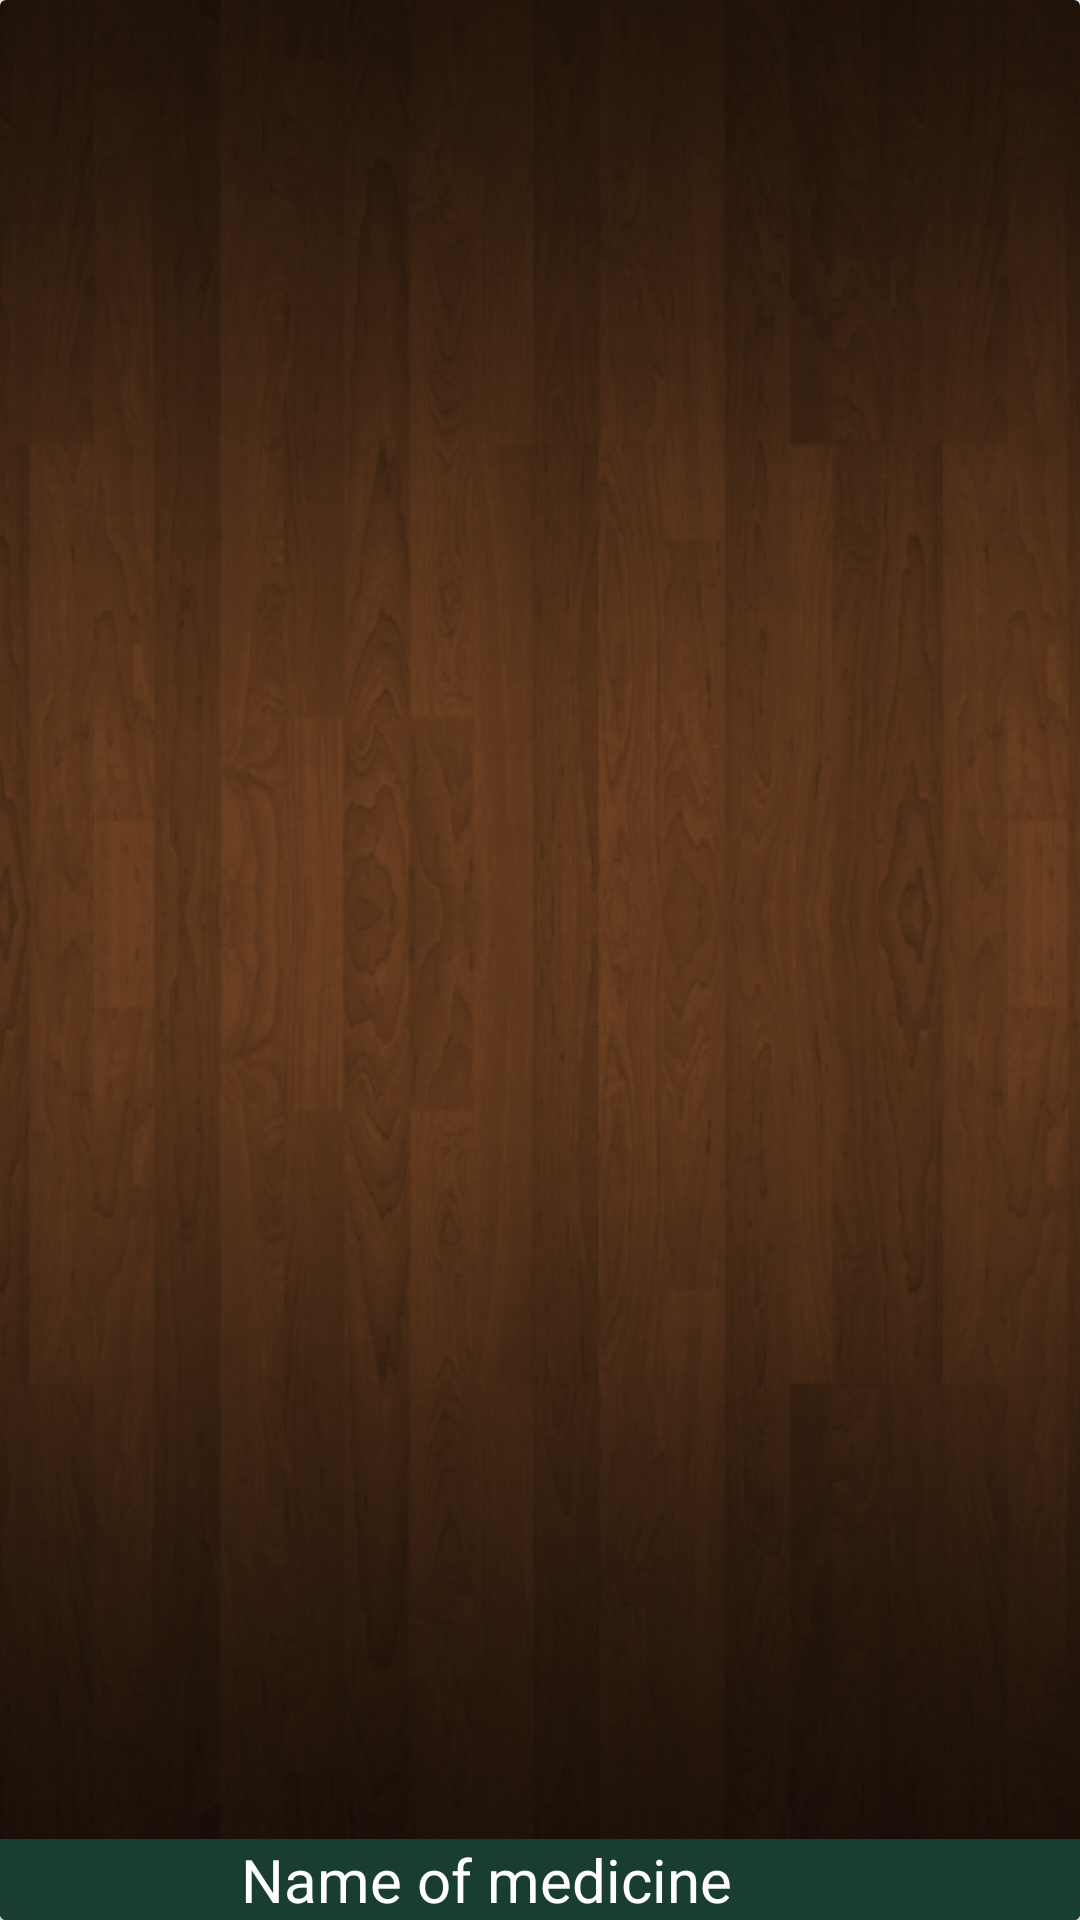

Produce the Android XML layout that renders to this screen, including the resource entries it uses.
<!-- AndroidManifest.xml: application theme AppTheme -->
<!-- res/layout/medicine_item.xml -->
<?xml version="1.0" encoding="utf-8"?>
<android.support.v7.widget.CardView
    xmlns:android="http://schemas.android.com/apk/res/android"
    xmlns:app="http://schemas.android.com/apk/res-auto"
    android:layout_width="match_parent"
    android:layout_height="200dp"
    app:cardElevation="4dp"
    android:layout_marginBottom="8dp"
    >

    <RelativeLayout
        android:layout_width="match_parent"
        android:layout_height="match_parent">

        <ImageView
            android:id="@+id/medicine_image"
            android:scaleType="centerCrop"
            android:src="@drawable/background01"
            android:layout_width="match_parent"
            android:layout_height="match_parent" />



        <LinearLayout
            android:weightSum="10"
            android:orientation="horizontal"
            android:layout_width="match_parent"
            android:layout_height="wrap_content"
            android:layout_alignParentBottom="true"
            android:background="#4f0e0d0e">


            <TextView
                android:id="@+id/medicine_name"
                android:text="Name of medicine"
                android:textColor="@android:color/white"
                android:background="#193D33"
                android:textSize="20sp"
                android:gravity="center"
                android:layout_weight="9"
                android:layout_width="0dp"
                android:layout_height="wrap_content" />

            <ImageView
                android:id="@+id/fav"
                android:layout_width="0dp"
                android:layout_height="match_parent"
                android:layout_weight="1"
                android:background="#193D33"
                android:src="@drawable/ic_favorite_border_black_24dp"
                android:tint="@android:color/white" />


            

        </LinearLayout>

    </RelativeLayout>

</android.support.v7.widget.CardView>
<!-- resources referenced by this layout -->
<resources>
  <!-- drawable background01: png bitmap (drawable-hdpi, 885214 bytes) -->
  <style name="AppTheme" parent="Theme.AppCompat.Light.NoActionBar">
          
          <item name="colorPrimary">@color/colorPrimary</item>
          <item name="colorPrimaryDark">@color/colorPrimaryDark</item>
          <item name="colorAccent">@color/colorAccent</item>
      </style>
  <color name="colorPrimary">#004d40</color>
  <color name="colorPrimaryDark">#00251a</color>
  <color name="colorAccent">#39796b</color>
</resources>
